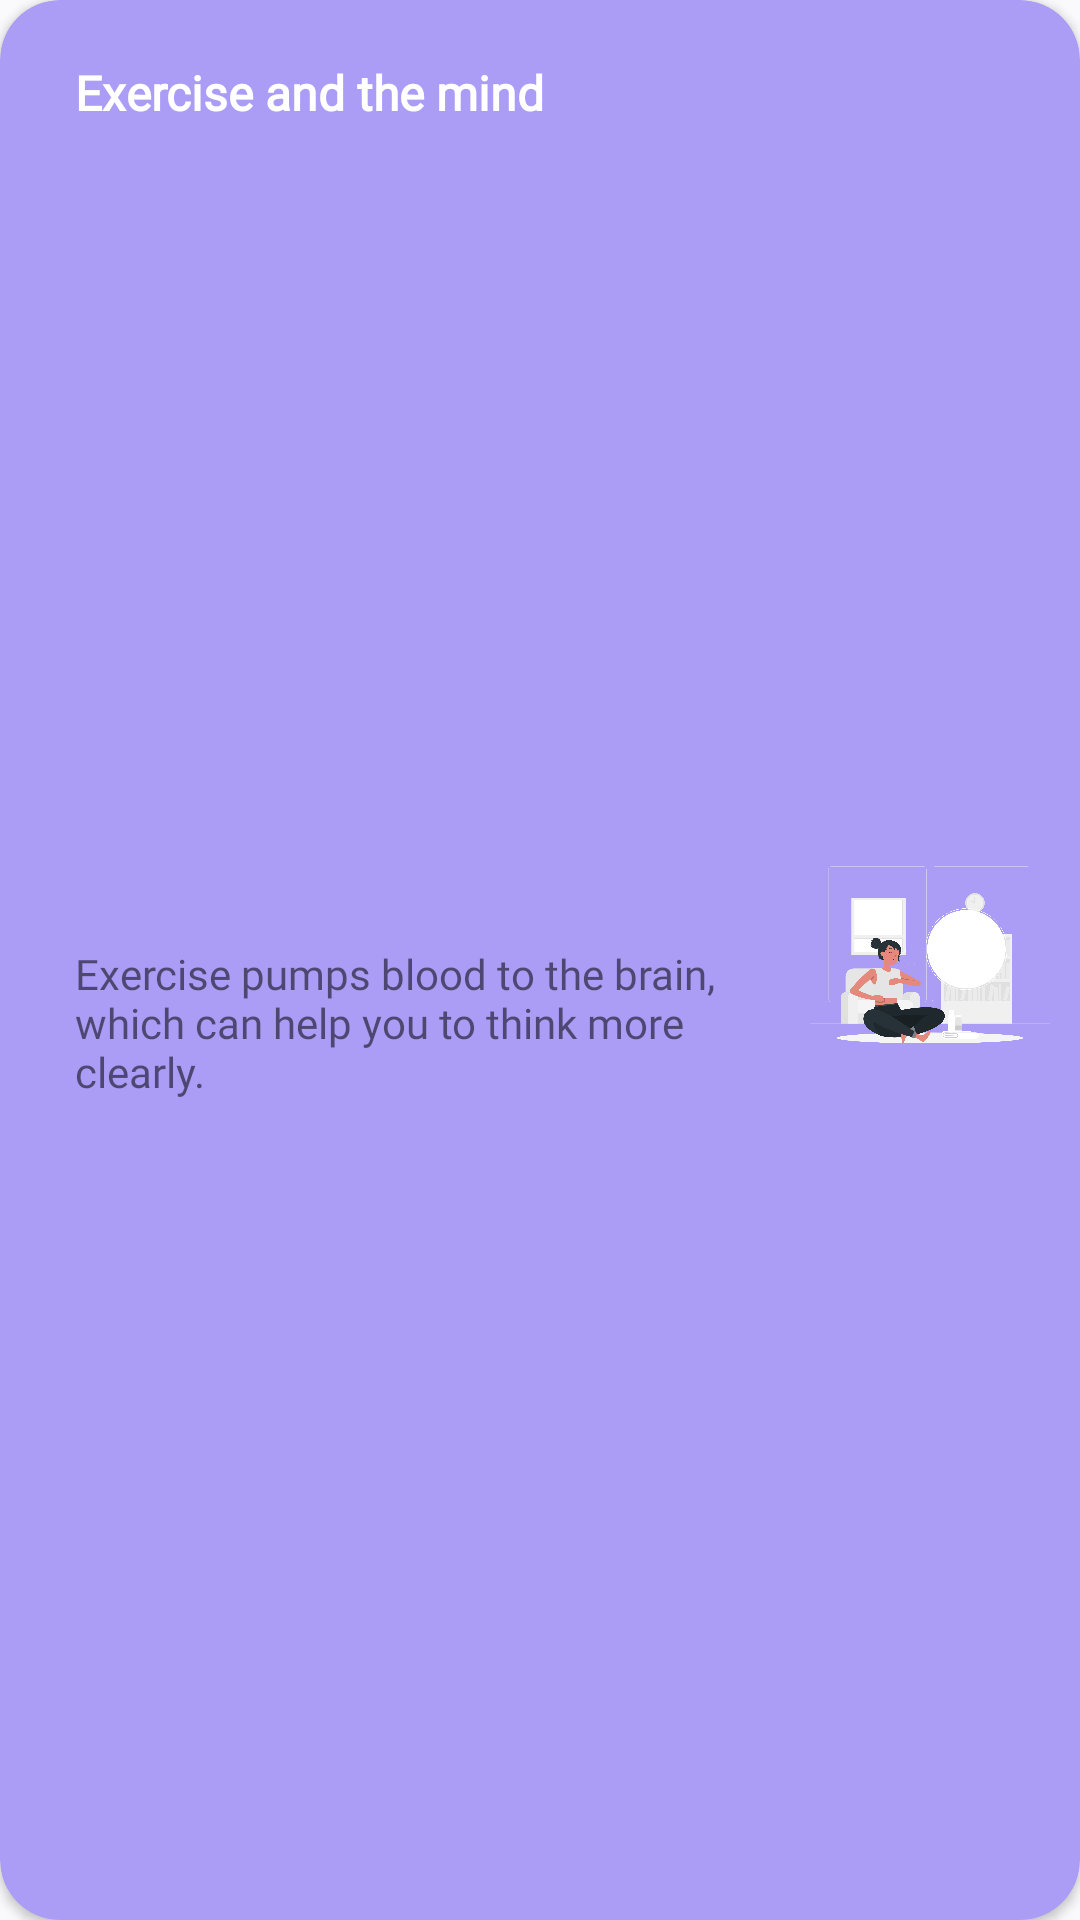

The Android layout XML behind this screen, and the referenced resources:
<!-- AndroidManifest.xml: application theme Theme.MindMate -->
<!-- res/layout/listiitem_explorereads.xml -->
<?xml version="1.0" encoding="utf-8"?>
<androidx.cardview.widget.CardView xmlns:android="http://schemas.android.com/apk/res/android"
    xmlns:app="http://schemas.android.com/apk/res-auto"


    xmlns:tools="http://schemas.android.com/tools"
    android:layout_width="350dp"
    android:layout_height="120dp"
    android:layout_marginLeft="30dp"
    android:layout_marginTop="16dp"
    android:layout_marginRight="30dp"
    android:backgroundTint="#AB9CF6"
    app:cardCornerRadius="20dp"
    app:layout_constraintBottom_toBottomOf="parent">

    <androidx.constraintlayout.widget.ConstraintLayout
        android:layout_width="match_parent"
        android:layout_height="match_parent">

        <TextView
            android:id="@+id/heading"
            android:layout_width="0dp"
            android:layout_height="wrap_content"
            android:layout_marginStart="20dp"
            android:layout_marginTop="15dp"
            android:layout_marginEnd="5dp"
            android:fontFamily="@font/ubuntu"
            android:padding="5dp"
            android:text="Exercise and the mind"
            android:textColor="@color/white"
            android:textSize="16sp"
            android:textStyle="bold"
            app:layout_constraintEnd_toStartOf="@+id/cardReadImg"
            app:layout_constraintStart_toStartOf="parent"
            app:layout_constraintTop_toTopOf="parent" />

        <TextView
            android:id="@+id/para"
            android:layout_width="0dp"
            android:layout_height="wrap_content"
            android:layout_marginTop="5dp"
            android:layout_marginEnd="5dp"
            android:layout_marginBottom="10dp"
            android:fontFamily="@font/ubuntu"
            android:maxLines="3"
            android:padding="5dp"
            android:text="Exercise pumps blood to the brain, which can help you to think more clearly.  "
            app:layout_constraintBottom_toBottomOf="parent"
            app:layout_constraintEnd_toStartOf="@+id/cardReadImg"
            app:layout_constraintStart_toStartOf="@+id/heading"
            app:layout_constraintTop_toBottomOf="@+id/heading" />

        <ImageView
            android:id="@+id/cardReadImg"
            android:layout_width="90dp"
            android:layout_height="90dp"
            android:layout_gravity="center|end"
            android:layout_marginEnd="5dp"
            android:padding="5dp"
            android:src="@drawable/breathing"
            app:layout_constraintBottom_toBottomOf="parent"
            app:layout_constraintEnd_toEndOf="parent"
            app:layout_constraintTop_toTopOf="parent" />
    </androidx.constraintlayout.widget.ConstraintLayout>

</androidx.cardview.widget.CardView>
<!-- resources referenced by this layout -->
<resources>
  <color name="white">#FFFFFFFF</color>
  <!-- drawable breathing: png bitmap (drawable, 224747 bytes) -->
  <style name="Theme.MindMate" parent="Theme.MaterialComponents.Light.NoActionBar">
          <item name="android:windowBackground">@color/light_white</item>
          
          <item name="colorPrimary">@color/purple_theme</item>
          <item name="colorPrimaryVariant">@color/purple_700</item>
          <item name="colorOnPrimary">@color/white</item>
          
          <item name="colorSecondary">@color/teal_200</item>
          <item name="colorSecondaryVariant">@color/teal_700</item>
          <item name="colorOnSecondary">@color/black</item>
          
          <item name="android:statusBarColor">@color/purple_theme</item>
          
      </style>
  <color name="light_white">#FAFAFC</color>
  
      // colors palette
  <color name="purple_theme">#8879d4</color>
  <color name="purple_700">#FF3700B3</color>
  <color name="teal_200">#FF03DAC5</color>
  <color name="teal_700">#FF018786</color>
  <color name="black">#FF000000</color>
</resources>
